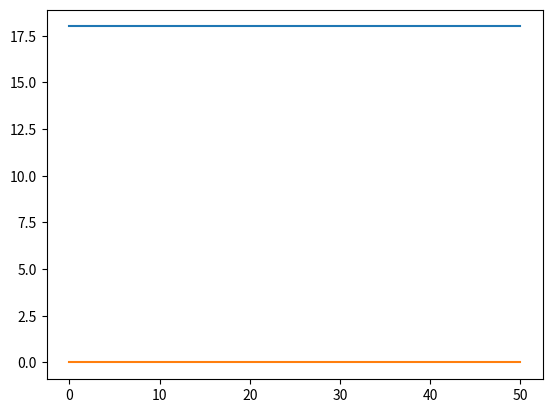

Write the Python code that produced this figure.
#
# Author: Marcel Willig
# Date: 10.06.2019
#
# Description: This file defines the classes to simulate
# an oven which can be heated and a PID controller which
# controls a heating current.
#


import numpy as np
import matplotlib.pyplot as plt

#
# An oven is placed in an environment with a certain room temperature.
# The difference between this temp and the ovens temp decides how much
# energy the oven loses (or gains) by convection/conduction.
# A heating current can be change the temperature of the oven.
#

class Oven:

    def __init__(self, rTemp=18):
        self.roomTemp = rTemp
        self.temperature = self.roomTemp
        self.current = 0

    def setCurrent(self, I):
        self.current = I
        return I

    def increaseCurrent(self, deltaI):
        self.current += deltaI
        return self.current

    # After each time step the oven changes it's temperature according to the following function
    def timeStep(self):
        self.temperature += 0.5*self.current-1e-1*(self.temperature-self.roomTemp)**2
        return self.temperature



#
# A controller is controlling it's very own oven. It measures the oven's temperature
# and compares this to a target temperature. The controller changes the oven's heating
# current accordingly. Therefore, the controller has certain P-, I-, and D-coefficients
# The controller also remembers all temperatures
#

class Controller:

    def __init__(self, targetTemp=25):
        self.oven = Oven()
        self.target = targetTemp
        self.P = 0
        self.I = 0
        self.D = 0
        self.data  = np.array([])
        self.data = np.append( self.data, self.oven.timeStep() )

    def setP(self, p):
        self.P = p
        return p

    def setI(self, i):
        self.I = i
        return i

    def setD(self, d):
        self.D = d
        return d

    # After each time step the current of the controller's oven is adjusted.
    def timeStep(self):
        correctionCurrent = self.P * (self.target-self.data[-1])
        correctionCurrent += self.I * (self.target-self.data).sum()
        if self.data.size > 1:
            correctionCurrent += self.D * (self.data[-1]-self.data[-2])
        curr = self.oven.setCurrent( correctionCurrent )
        self.data = np.append( self.data, self.oven.timeStep() )
        return curr

#
# The part below is just for testing and plotting
#
if __name__ == "__main__":
    c = Controller()
    current = [0]
    for i in range(50):
        current.append( c.timeStep() )
    plt.plot(c.data)
    plt.plot(current)
    plt.show()
